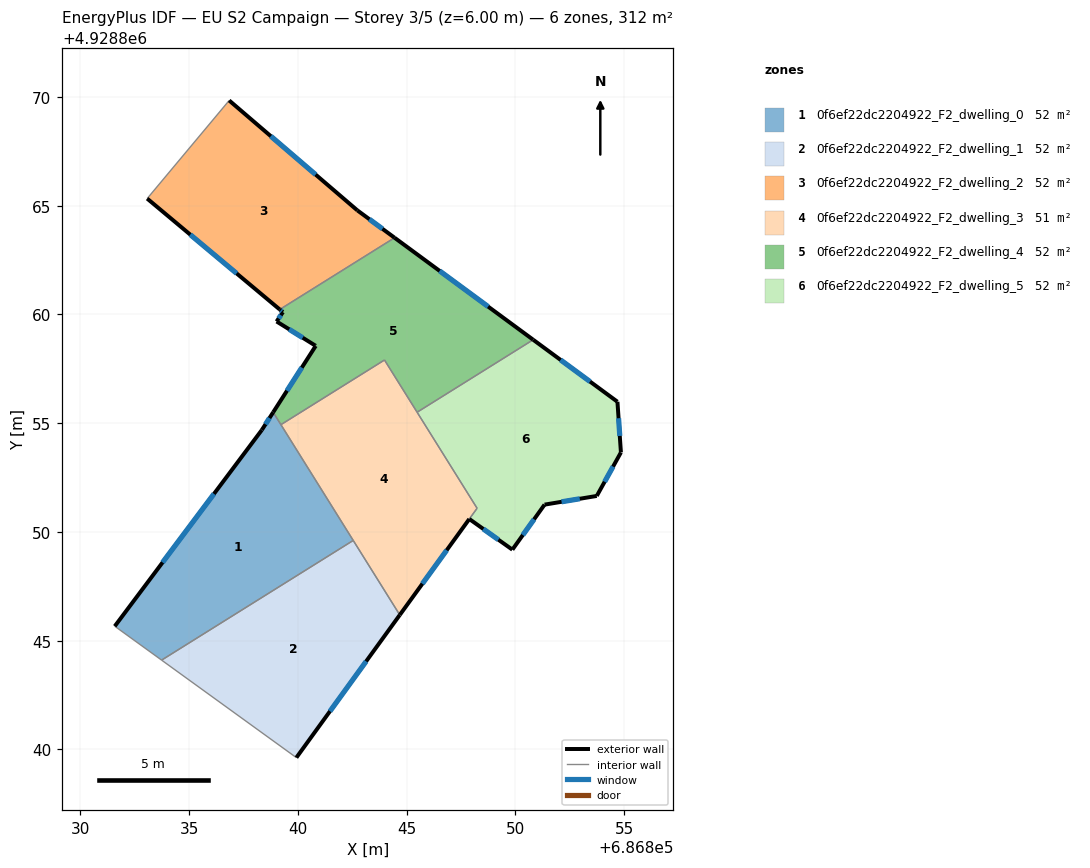
=== STOREY PLAN SPEC (per zone: floor XY polygon, exterior-wall plan segments, windows/doors) ===
zone 1: 0f6ef22dc2204922_F2_dwelling_0  (51.9 m²)
  floor: (686838.86, 4928855.50) (686842.54, 4928849.61) (686833.73, 4928844.11) (686831.58, 4928845.67) (686838.34, 4928854.69)
  exterior wall: (686838.86, 4928855.50) – (686838.34, 4928854.69)  [1.0 m]
    window: (686838.69, 4928855.24) – (686838.51, 4928854.95)  [0.4 m²]
  exterior wall: (686838.34, 4928854.69) – (686831.58, 4928845.67)  [11.3 m]
    window: (686836.14, 4928851.75) – (686833.78, 4928848.60)  [4.1 m²]
  interior walls: 4
zone 2: 0f6ef22dc2204922_F2_dwelling_1  (51.9 m²)
  floor: (686842.54, 4928849.61) (686844.68, 4928846.18) (686839.93, 4928839.63) (686833.73, 4928844.11)
  exterior wall: (686839.93, 4928839.63) – (686844.68, 4928846.18)  [8.1 m]
    window: (686841.48, 4928841.76) – (686843.14, 4928844.05)  [3.0 m²]
  interior walls: 3
zone 3: 0f6ef22dc2204922_F2_dwelling_2  (51.9 m²)
  floor: (686842.73, 4928864.79) (686844.44, 4928863.53) (686839.17, 4928860.23) (686833.07, 4928865.33) (686836.84, 4928869.84)
  exterior wall: (686842.73, 4928864.79) – (686836.84, 4928869.84)  [7.8 m]
    window: (686840.81, 4928866.43) – (686838.76, 4928868.19)  [2.8 m²]
  exterior wall: (686844.44, 4928863.53) – (686842.73, 4928864.79)  [2.1 m]
    window: (686843.89, 4928863.94) – (686843.29, 4928864.38)  [0.8 m²]
  exterior wall: (686833.07, 4928865.33) – (686839.17, 4928860.23)  [7.9 m]
    window: (686835.05, 4928863.67) – (686837.18, 4928861.89)  [2.9 m²]
  interior walls: 2
zone 4: 0f6ef22dc2204922_F2_dwelling_3  (51.5 m²)
  floor: (686843.98, 4928857.91) (686848.24, 4928851.09) (686844.68, 4928846.18) (686839.22, 4928854.93)
  exterior wall: (686844.68, 4928846.18) – (686847.88, 4928850.60)  [5.4 m]
    window: (686845.72, 4928847.62) – (686846.84, 4928849.16)  [2.0 m²]
  interior walls: 6
zone 5: 0f6ef22dc2204922_F2_dwelling_4  (51.9 m²)
  floor: (686850.82, 4928858.84) (686845.48, 4928855.50) (686843.98, 4928857.91) (686839.22, 4928854.93) (686838.86, 4928855.50) (686840.81, 4928858.55) (686840.82, 4928858.56) (686840.80, 4928858.57) (686839.02, 4928859.68) (686839.31, 4928860.11) (686839.17, 4928860.23) (686844.44, 4928863.53)
  exterior wall: (686840.81, 4928858.55) – (686838.86, 4928855.50)  [3.6 m]
    window: (686840.18, 4928857.56) – (686839.50, 4928856.49)  [1.3 m²]
  exterior wall: (686840.82, 4928858.56) – (686840.81, 4928858.55)  [0.0 m]
  exterior wall: (686840.80, 4928858.57) – (686840.82, 4928858.56)  [0.0 m]
  exterior wall: (686839.02, 4928859.68) – (686840.80, 4928858.57)  [2.1 m]
    window: (686839.60, 4928859.32) – (686840.22, 4928858.93)  [0.8 m²]
  exterior wall: (686839.31, 4928860.11) – (686839.02, 4928859.68)  [0.5 m]
    window: (686839.22, 4928859.97) – (686839.11, 4928859.82)  [0.2 m²]
  exterior wall: (686839.17, 4928860.23) – (686839.31, 4928860.11)  [0.2 m]
    window: (686839.21, 4928860.19) – (686839.26, 4928860.15)  [0.1 m²]
  exterior wall: (686850.82, 4928858.84) – (686844.44, 4928863.53)  [7.9 m]
    window: (686848.74, 4928860.36) – (686846.52, 4928862.00)  [2.9 m²]
  interior walls: 5
zone 6: 0f6ef22dc2204922_F2_dwelling_5  (52.4 m²)
  floor: (686854.69, 4928855.99) (686854.85, 4928853.66) (686853.74, 4928851.66) (686851.34, 4928851.26) (686849.86, 4928849.19) (686847.88, 4928850.60) (686848.24, 4928851.09) (686845.48, 4928855.50) (686850.82, 4928858.84)
  exterior wall: (686854.69, 4928855.99) – (686850.82, 4928858.84)  [4.8 m]
    window: (686853.43, 4928856.91) – (686852.08, 4928857.91)  [1.8 m²]
  exterior wall: (686854.85, 4928853.66) – (686854.69, 4928855.99)  [2.3 m]
    window: (686854.80, 4928854.41) – (686854.74, 4928855.23)  [0.9 m²]
  exterior wall: (686853.74, 4928851.66) – (686854.85, 4928853.66)  [2.3 m]
    window: (686854.10, 4928852.31) – (686854.49, 4928853.01)  [0.8 m²]
  exterior wall: (686851.34, 4928851.26) – (686853.74, 4928851.66)  [2.4 m]
    window: (686852.12, 4928851.39) – (686852.96, 4928851.53)  [0.9 m²]
  exterior wall: (686849.86, 4928849.19) – (686851.34, 4928851.26)  [2.5 m]
    window: (686850.34, 4928849.86) – (686850.86, 4928850.58)  [0.9 m²]
  exterior wall: (686847.88, 4928850.60) – (686849.86, 4928849.19)  [2.4 m]
    window: (686848.52, 4928850.14) – (686849.22, 4928849.64)  [0.9 m²]
  interior walls: 3

=== DERIVED (storey summary) ===
Building: EU S2 Campaign
Storey: 3 of 5  (floor level z = 6.00 m)
Storey gross floor area: 311.7 m²
Zones on this storey: 6
  - 0f6ef22dc2204922_F2_dwelling_0: floor 51.9 m²; exterior wall 12.2 m (36.7 m²); 2 window(s) 4.5 m²; WWR 12.2%
  - 0f6ef22dc2204922_F2_dwelling_1: floor 51.9 m²; exterior wall 8.1 m (24.3 m²); 1 window(s) 3.0 m²; WWR 12.2%
  - 0f6ef22dc2204922_F2_dwelling_2: floor 51.9 m²; exterior wall 17.8 m (53.5 m²); 3 window(s) 6.5 m²; WWR 12.2%
  - 0f6ef22dc2204922_F2_dwelling_3: floor 51.5 m²; exterior wall 5.4 m (16.3 m²); 1 window(s) 2.0 m²; WWR 12.2%
  - 0f6ef22dc2204922_F2_dwelling_4: floor 51.9 m²; exterior wall 14.4 m (43.1 m²); 5 window(s) 5.3 m²; WWR 12.2%
  - 0f6ef22dc2204922_F2_dwelling_5: floor 52.4 m²; exterior wall 16.8 m (50.5 m²); 6 window(s) 6.2 m²; WWR 12.2%
Zone adjacency (shared interzone walls):
  - 0f6ef22dc2204922_F2_dwelling_0 ↔ 0f6ef22dc2204922_F2_dwelling_1
  - 0f6ef22dc2204922_F2_dwelling_0 ↔ 0f6ef22dc2204922_F2_dwelling_3
  - 0f6ef22dc2204922_F2_dwelling_0 ↔ 0f6ef22dc2204922_F2_dwelling_4
  - 0f6ef22dc2204922_F2_dwelling_1 ↔ 0f6ef22dc2204922_F2_dwelling_3
  - 0f6ef22dc2204922_F2_dwelling_2 ↔ 0f6ef22dc2204922_F2_dwelling_4
  - 0f6ef22dc2204922_F2_dwelling_3 ↔ 0f6ef22dc2204922_F2_dwelling_4
  - 0f6ef22dc2204922_F2_dwelling_3 ↔ 0f6ef22dc2204922_F2_dwelling_5
  - 0f6ef22dc2204922_F2_dwelling_4 ↔ 0f6ef22dc2204922_F2_dwelling_5